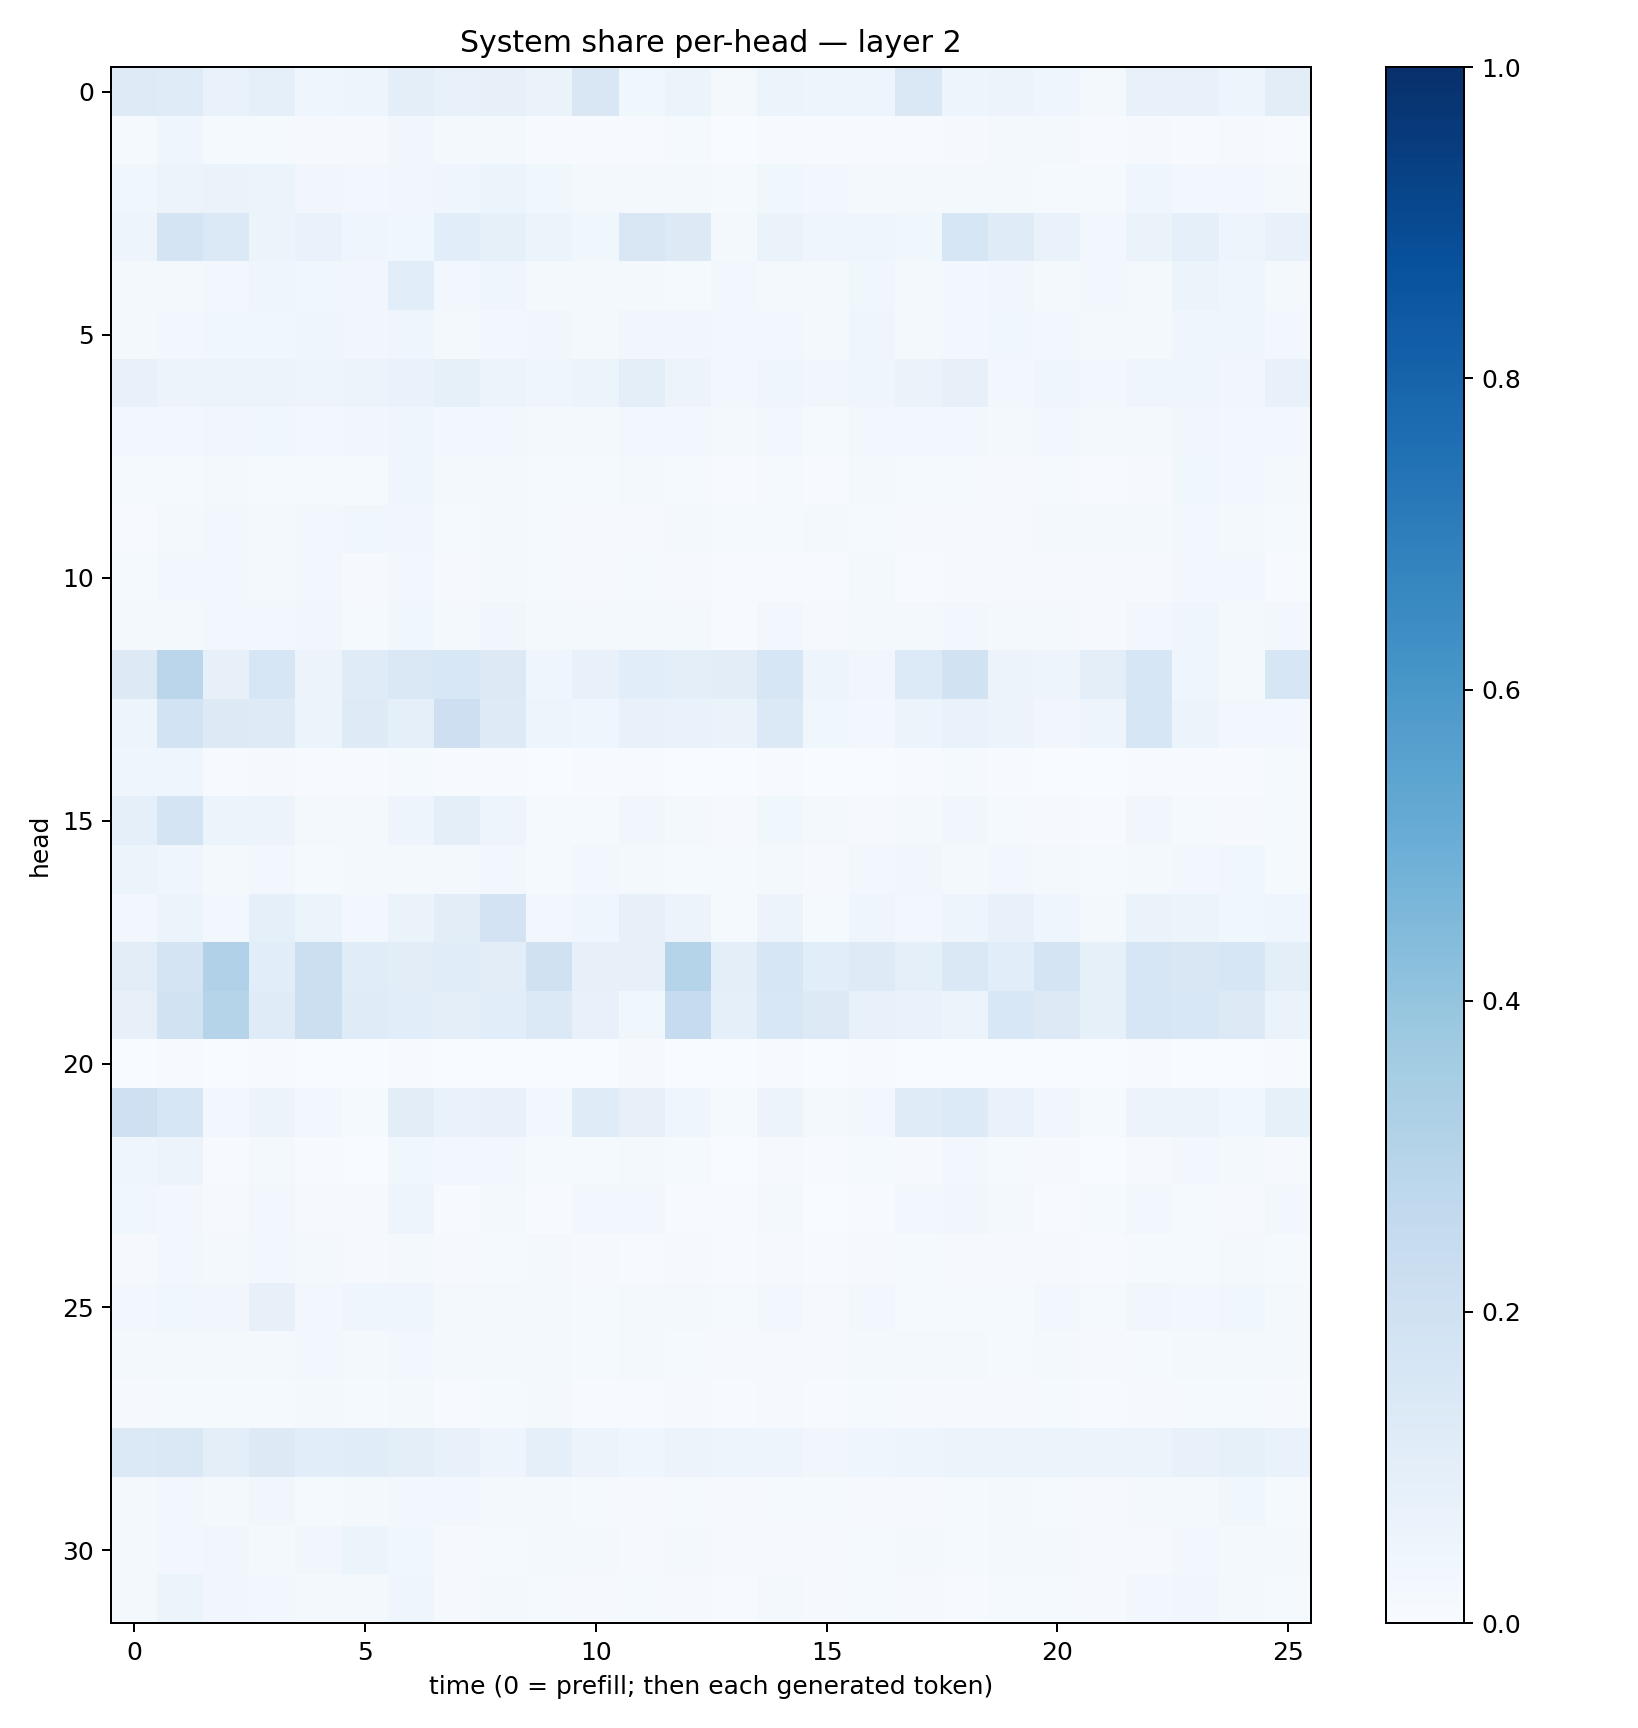

The file beside this chart, header and first rows:
0.12277738, 0.1194343, 0.06703504, 0.08870813, 0.04323281, 0.050311245, 0.097514816, 0.07416882, 0.08099355, 0.0632358, 0.14848623, 0.037258394, 0.052290298, 0.022317125, 0.059921306, 0.047941055, 0.048473604, 0.14101307, 0.05039428, 0.056039993, 0.040891454, 0.020624679, 0.07382126, 0.07062523
0.01437, 0.04629, 0.01478, 0.01357, 0.01094, 0.01085, 0.0338, 0.01823, 0.02174, 0.007199, 0.00393, 0.00562, 0.01545, 0.003819, 0.007479, 0.004765, 0.006557, 0.004205, 0.009418, 0.02055, 0.01648, 0.004274, 0.009061, 0.007696
0.03608, 0.05738, 0.06456, 0.05383, 0.03152, 0.02506, 0.03512, 0.04445, 0.05251, 0.03601, 0.02064, 0.01569, 0.02238, 0.01358, 0.03872, 0.02527, 0.01963, 0.01805, 0.01681, 0.02235, 0.0153, 0.01346, 0.04128, 0.02762
0.04788, 0.1726, 0.1368, 0.0523, 0.06827, 0.04177, 0.03601, 0.1092, 0.08516, 0.06171, 0.03633, 0.1492, 0.1299, 0.02098, 0.0652, 0.04576, 0.04513, 0.03535, 0.1563, 0.1195, 0.06996, 0.02761, 0.06609, 0.09219
0.01738, 0.02164, 0.02981, 0.04249, 0.03578, 0.03154, 0.1066, 0.02614, 0.04459, 0.01724, 0.01576, 0.01866, 0.01537, 0.02462, 0.02183, 0.0178, 0.03594, 0.01807, 0.02417, 0.03213, 0.02128, 0.02497, 0.02164, 0.05878
0.02059, 0.02703, 0.03534, 0.0383, 0.04471, 0.03456, 0.04285, 0.0197, 0.02606, 0.03311, 0.02124, 0.03277, 0.03242, 0.02491, 0.0266, 0.0213, 0.04295, 0.01985, 0.02722, 0.03593, 0.02951, 0.02138, 0.02311, 0.04306
0.07806, 0.05677, 0.05897, 0.0574, 0.04958, 0.05995, 0.06722, 0.08389, 0.05249, 0.0452, 0.05153, 0.09766, 0.05847, 0.02982, 0.04115, 0.03256, 0.04266, 0.06625, 0.08009, 0.03014, 0.04283, 0.02607, 0.04097, 0.04672
0.02767, 0.02562, 0.03406, 0.03548, 0.03036, 0.03228, 0.04485, 0.02634, 0.02969, 0.02246, 0.02264, 0.02922, 0.0252, 0.02316, 0.02767, 0.01552, 0.02825, 0.02345, 0.02738, 0.02315, 0.02396, 0.01957, 0.02267, 0.03506
0.01268, 0.01381, 0.01608, 0.01308, 0.01512, 0.01445, 0.042, 0.01575, 0.01718, 0.01386, 0.01444, 0.01583, 0.01379, 0.007263, 0.01241, 0.007005, 0.01883, 0.0153, 0.01516, 0.01041, 0.01301, 0.006469, 0.01167, 0.03669
0.007618, 0.01667, 0.02453, 0.02123, 0.02896, 0.03811, 0.03415, 0.01515, 0.01874, 0.01453, 0.008806, 0.01129, 0.01749, 0.01369, 0.01315, 0.01621, 0.01556, 0.00889, 0.009106, 0.00806, 0.02208, 0.01675, 0.01863, 0.0294
0.01283, 0.03052, 0.02365, 0.01814, 0.0281, 0.01149, 0.02748, 0.007822, 0.01867, 0.01518, 0.008959, 0.01398, 0.008754, 0.007326, 0.00777, 0.006327, 0.02249, 0.007497, 0.01035, 0.01, 0.01107, 0.01104, 0.01109, 0.02898
0.01637, 0.02056, 0.02645, 0.02529, 0.0346, 0.01429, 0.03715, 0.01768, 0.03178, 0.0225, 0.01928, 0.02146, 0.01833, 0.006959, 0.02929, 0.01083, 0.02103, 0.0177, 0.02483, 0.01708, 0.02021, 0.009673, 0.03041, 0.04645
0.131, 0.285, 0.0783, 0.1574, 0.05545, 0.1194, 0.1451, 0.1538, 0.1322, 0.04061, 0.07395, 0.1079, 0.1006, 0.1039, 0.1621, 0.05064, 0.03194, 0.1349, 0.1881, 0.05511, 0.04711, 0.1009, 0.1617, 0.04044
0.04797, 0.1853, 0.1301, 0.122, 0.05288, 0.1229, 0.08841, 0.213, 0.1247, 0.04721, 0.04397, 0.07138, 0.06798, 0.06484, 0.1369, 0.03733, 0.0244, 0.05182, 0.06726, 0.05533, 0.03313, 0.04724, 0.1592, 0.05221
0.04317, 0.04136, 0.006854, 0.009583, 0.005453, 0.00499, 0.01508, 0.004983, 0.005054, 0.002791, 0.005715, 0.005984, 0.003563, 0.002762, 0.00401, 0.002819, 0.003904, 0.007018, 0.01307, 0.005079, 0.001874, 0.002652, 0.004661, 0.006637
0.09151, 0.1724, 0.06228, 0.05748, 0.01845, 0.02343, 0.04781, 0.09567, 0.05051, 0.01433, 0.01201, 0.03142, 0.02152, 0.01062, 0.03725, 0.0177, 0.009119, 0.01642, 0.03483, 0.01267, 0.009236, 0.006659, 0.03384, 0.01292
0.05445, 0.0452, 0.02174, 0.02765, 0.01518, 0.01861, 0.02319, 0.01809, 0.02617, 0.01397, 0.02509, 0.01759, 0.01424, 0.01195, 0.01815, 0.008004, 0.02553, 0.0342, 0.01832, 0.02376, 0.01769, 0.01235, 0.01993, 0.02906
0.02576, 0.0536, 0.02684, 0.0922, 0.0536, 0.02838, 0.06302, 0.1032, 0.1809, 0.02905, 0.0392, 0.08189, 0.05577, 0.01504, 0.05838, 0.01346, 0.04584, 0.02382, 0.05025, 0.07747, 0.04308, 0.01982, 0.06342, 0.06064
0.1048, 0.1754, 0.3179, 0.1072, 0.2176, 0.1148, 0.1031, 0.1159, 0.1042, 0.1961, 0.07823, 0.07992, 0.2992, 0.09675, 0.162, 0.1068, 0.1217, 0.09108, 0.1472, 0.1083, 0.178, 0.085, 0.1574, 0.1519
0.07868, 0.1938, 0.3034, 0.1183, 0.215, 0.1172, 0.1056, 0.09707, 0.109, 0.1393, 0.07045, 0.03696, 0.2473, 0.09245, 0.1537, 0.1261, 0.07782, 0.06662, 0.0621, 0.1556, 0.1267, 0.08564, 0.1566, 0.1524
0.003754, 0.006413, 0.003539, 0.006237, 0.001794, 0.003202, 0.00457, 0.003768, 0.002826, 0.001194, 0.001636, 0.01108, 0.00237, 0.0007604, 0.005, 0.0007837, 0.004064, 0.003498, 0.003491, 0.001397, 0.001754, 0.00108, 0.005972, 0.001208
0.2058, 0.1606, 0.02594, 0.056, 0.03011, 0.01414, 0.105, 0.06755, 0.07437, 0.02687, 0.1206, 0.0802, 0.04647, 0.01282, 0.05782, 0.02168, 0.02492, 0.1199, 0.136, 0.06886, 0.03424, 0.01501, 0.05677, 0.05978
0.04078, 0.05781, 0.004738, 0.01811, 0.007082, 0.003876, 0.03787, 0.02929, 0.02352, 0.0152, 0.01401, 0.02265, 0.01502, 0.001856, 0.01082, 0.005998, 0.0119, 0.009362, 0.02384, 0.01266, 0.00828, 0.001076, 0.008893, 0.0236
0.03809, 0.02532, 0.01141, 0.03009, 0.008124, 0.007996, 0.04728, 0.007114, 0.01578, 0.0048, 0.02871, 0.02455, 0.006861, 0.006837, 0.02131, 0.003078, 0.005903, 0.03069, 0.03264, 0.0203, 0.005408, 0.01445, 0.02724, 0.0149
0.01078, 0.02693, 0.01707, 0.02513, 0.01998, 0.01125, 0.0196, 0.01005, 0.01425, 0.01673, 0.009138, 0.007689, 0.00989, 0.005721, 0.009942, 0.006083, 0.01032, 0.01268, 0.01058, 0.0087, 0.008325, 0.005567, 0.01237, 0.01556
0.02865, 0.03609, 0.03273, 0.08098, 0.02792, 0.04457, 0.03939, 0.02145, 0.0231, 0.01702, 0.01313, 0.01892, 0.01923, 0.01193, 0.0263, 0.00934, 0.02435, 0.01273, 0.01423, 0.01318, 0.02404, 0.01366, 0.03127, 0.03017
0.01793, 0.01689, 0.02112, 0.01766, 0.02621, 0.01618, 0.02463, 0.01636, 0.01685, 0.01895, 0.01279, 0.01956, 0.01201, 0.008096, 0.01137, 0.00857, 0.01674, 0.01627, 0.01913, 0.01193, 0.0176, 0.009777, 0.0124, 0.01776
0.008028, 0.01226, 0.01375, 0.01509, 0.02169, 0.01234, 0.01949, 0.007618, 0.01204, 0.01939, 0.007533, 0.007024, 0.01073, 0.004785, 0.009323, 0.00448, 0.01207, 0.008418, 0.008185, 0.01064, 0.01264, 0.005732, 0.01032, 0.01333
0.1397, 0.1442, 0.09853, 0.1311, 0.1078, 0.1166, 0.09999, 0.07667, 0.0475, 0.08795, 0.05541, 0.04133, 0.05682, 0.04824, 0.04842, 0.03317, 0.04547, 0.05012, 0.05107, 0.05469, 0.05416, 0.05808, 0.05989, 0.07414
0.02134, 0.02401, 0.02187, 0.03145, 0.01289, 0.01929, 0.02799, 0.0265, 0.02283, 0.01753, 0.01209, 0.008213, 0.01351, 0.008372, 0.01383, 0.01273, 0.01066, 0.009267, 0.01473, 0.01662, 0.01441, 0.00998, 0.01782, 0.02068
0.02045, 0.02438, 0.03258, 0.02182, 0.03294, 0.05234, 0.03779, 0.008588, 0.01276, 0.01679, 0.02042, 0.00885, 0.01784, 0.009063, 0.009096, 0.008551, 0.01294, 0.0165, 0.01253, 0.01767, 0.02094, 0.01106, 0.01114, 0.02408
0.02151, 0.05224, 0.0327, 0.02424, 0.01593, 0.01791, 0.04033, 0.008486, 0.01814, 0.01296, 0.01123, 0.01215, 0.009415, 0.006463, 0.02027, 0.008146, 0.01457, 0.008378, 0.006455, 0.01189, 0.014, 0.008944, 0.03109, 0.03423
